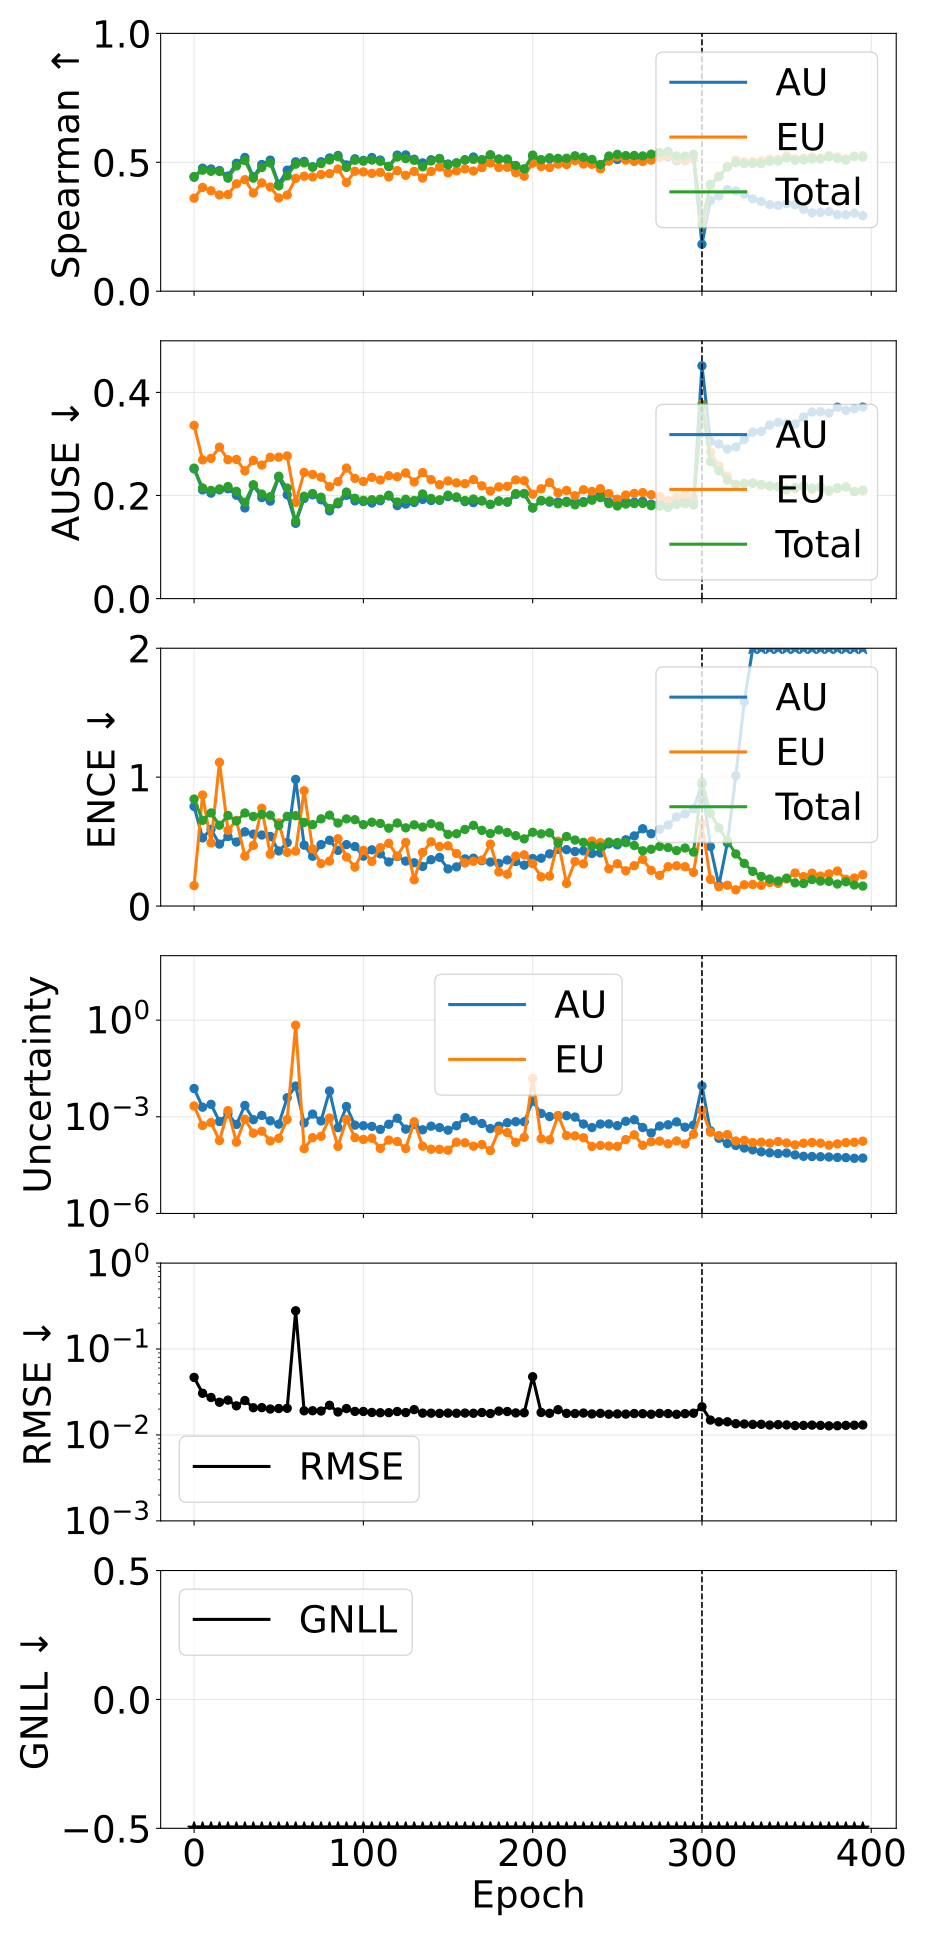

Data behind this chart, as committed beside it:
phase, source_epoch, epoch, pearson_aleatoric, pearson_epistemic, pearson_total, spearman_aleatoric, spearman_epistemic, spearman_total, ause_aleatoric, ause_epistemic, ause_total, ence_aleatoric, ence_epistemic, ence_total, magnitude_aleatoric, magnitude_epistemic, magnitude_total, rmse_e_atom, nll_energy
pretrain, 0, 0, 0.109, 0.1983, 0.1215, 0.442, 0.3608, 0.4445, 0.2517, 0.336, 0.253, 0.7724, 0.1583, 0.8298, 0.007542, 0.002166, 0.009708, 0.04677, -1.625
pretrain, 5, 5, 0.3254, 0.3333, 0.334, 0.4771, 0.4024, 0.4692, 0.2107, 0.269, 0.2146, 0.5287, 0.8613, 0.6647, 0.001986, 0.0005358, 0.002521, 0.03057, -2.687
pretrain, 10, 10, 0.3232, 0.2922, 0.3335, 0.474, 0.3896, 0.465, 0.2046, 0.272, 0.2098, 0.5951, 0.4903, 0.7222, 0.002433, 0.0006615, 0.003094, 0.0273, -2.897
pretrain, 15, 15, 0.3721, 0.116, 0.2778, 0.468, 0.3733, 0.4644, 0.2109, 0.2938, 0.2127, 0.4803, 1.115, 0.6268, 0.0007102, 0.0001829, 0.0008931, 0.02403, -3.043
pretrain, 20, 20, 0.4007, 0.2241, 0.2535, 0.4465, 0.3749, 0.4386, 0.2131, 0.2694, 0.2173, 0.5397, 0.5876, 0.7026, 0.001252, 0.001559, 0.002811, 0.02543, -3.071
pretrain, 25, 25, 0.3316, 0.05682, 0.2785, 0.4963, 0.4164, 0.4856, 0.2006, 0.2699, 0.2081, 0.4967, 0.6647, 0.6593, 0.0005798, 0.0001634, 0.0007432, 0.02182, -3.186
pretrain, 30, 30, 0.4285, 0.2775, 0.413, 0.5189, 0.4326, 0.5068, 0.1759, 0.2479, 0.1867, 0.576, 0.387, 0.7219, 0.00225, 0.00084, 0.00309, 0.02514, -3.193
pretrain, 35, 35, 0.2622, 0.09516, 0.2095, 0.4434, 0.3808, 0.4385, 0.2195, 0.268, 0.2208, 0.5578, 0.4703, 0.6949, 0.0008139, 0.0003111, 0.001125, 0.02073, -3.229
pretrain, 40, 40, 0.3273, 0.2617, 0.3113, 0.4914, 0.42, 0.4799, 0.1959, 0.2589, 0.2028, 0.5509, 0.7587, 0.7108, 0.001104, 0.0003569, 0.001461, 0.0208, -3.3
pretrain, 45, 45, 0.3277, 0.2581, 0.3193, 0.5083, 0.4041, 0.4971, 0.1891, 0.2741, 0.1977, 0.5398, 0.4023, 0.7049, 0.0007509, 0.0001781, 0.000929, 0.02003, -3.336
pretrain, 50, 50, 0.2784, 0.0782, 0.2112, 0.415, 0.3615, 0.4085, 0.2354, 0.2744, 0.2374, 0.4271, 0.6445, 0.6252, 0.0005906, 0.0002147, 0.0008053, 0.02029, -3.361
pretrain, 55, 55, 0.2602, 0.2879, 0.3197, 0.4694, 0.373, 0.4473, 0.2013, 0.2767, 0.2144, 0.4923, 0.4165, 0.6962, 0.003903, 0.0008274, 0.004731, 0.02043, -3.376
pretrain, 60, 60, 0.9657, 1, 1, 0.5018, 0.4373, 0.4928, 0.146, 0.1866, 0.1501, 0.9827, 0.4261, 0.701, 0.008998, 0.6953, 0.7043, 0.2788, -3.406
pretrain, 65, 65, 0.1965, 0.1557, 0.2013, 0.5035, 0.4461, 0.4977, 0.1943, 0.2447, 0.1985, 0.4725, 0.8944, 0.6491, 0.0006453, 0.0001026, 0.0007479, 0.0191, -3.478
pretrain, 70, 70, 0.235, 0.1328, 0.2266, 0.4826, 0.4432, 0.4809, 0.2012, 0.2408, 0.2037, 0.3863, 0.4427, 0.6314, 0.001213, 0.0002245, 0.001438, 0.01915, -3.448
pretrain, 75, 75, 0.2537, 0.04235, 0.1622, 0.5021, 0.4527, 0.4949, 0.1916, 0.2356, 0.1967, 0.4764, 0.3293, 0.6763, 0.0007438, 0.000248, 0.0009918, 0.01899, -3.495
pretrain, 80, 80, 0.3622, 0.3022, 0.3614, 0.5169, 0.4561, 0.5088, 0.1701, 0.217, 0.1749, 0.5104, 0.3487, 0.7052, 0.006313, 0.0009172, 0.00723, 0.02215, -3.481
pretrain, 85, 85, 0.2529, 0.04968, 0.2109, 0.5264, 0.4743, 0.5215, 0.1839, 0.227, 0.187, 0.4319, 0.5221, 0.6439, 0.0004588, 0.000121, 0.0005798, 0.01852, -3.53
pretrain, 90, 90, 0.5896, 0.6071, 0.6309, 0.4899, 0.4218, 0.48, 0.2005, 0.2532, 0.2066, 0.4764, 0.3805, 0.676, 0.002089, 0.0008304, 0.00292, 0.0203, -3.489
pretrain, 95, 95, 0.2692, 0.1874, 0.239, 0.5135, 0.4651, 0.5079, 0.1895, 0.2332, 0.1947, 0.4616, 0.3018, 0.6697, 0.0005514, 0.000225, 0.0007764, 0.01878, -3.519
pretrain, 100, 100, 0.2513, 0.1547, 0.2109, 0.5072, 0.4628, 0.5042, 0.1884, 0.2273, 0.1906, 0.3868, 0.4321, 0.6316, 0.0005288, 0.000198, 0.0007267, 0.01877, -3.588
pretrain, 105, 105, 0.2011, 0.0317, 0.1112, 0.5185, 0.4569, 0.5086, 0.1854, 0.2352, 0.1918, 0.4357, 0.3461, 0.6504, 0.0005039, 0.0002155, 0.0007194, 0.01827, -3.556
pretrain, 110, 110, 0.2728, 0.1219, 0.2573, 0.5086, 0.4611, 0.5037, 0.1898, 0.2301, 0.1929, 0.4051, 0.4527, 0.6409, 0.0004058, 0.0001042, 0.00051, 0.01813, -3.554
pretrain, 115, 115, 0.149, 0.02801, 0.1047, 0.4843, 0.4431, 0.4835, 0.199, 0.2384, 0.2006, 0.342, 0.4865, 0.6042, 0.000585, 0.0001891, 0.0007741, 0.01817, -3.586
pretrain, 120, 120, 0.4024, 0.3238, 0.4031, 0.5279, 0.4677, 0.5203, 0.1804, 0.2363, 0.1874, 0.3843, 0.3884, 0.6441, 0.0009006, 0.0001707, 0.001071, 0.01874, -3.563
pretrain, 125, 125, 0.2729, 0.06091, 0.2541, 0.5285, 0.4494, 0.5142, 0.1834, 0.2438, 0.1926, 0.3486, 0.4936, 0.6065, 0.0004146, 0.000103, 0.0005177, 0.01822, -3.588
pretrain, 130, 130, 0.4213, 0.6057, 0.6365, 0.512, 0.4649, 0.5076, 0.1865, 0.2262, 0.1902, 0.3357, 0.2037, 0.6301, 0.0005828, 0.0007046, 0.001287, 0.01972, -3.611
pretrain, 135, 135, 0.2545, 0.09374, 0.2227, 0.4977, 0.4387, 0.4824, 0.1923, 0.2444, 0.203, 0.307, 0.4158, 0.613, 0.0003948, 0.0001224, 0.0005172, 0.01796, -3.581
pretrain, 140, 140, 0.08851, 0.08798, 0.08885, 0.5098, 0.4646, 0.505, 0.1903, 0.2308, 0.1943, 0.3594, 0.4987, 0.6388, 0.0005105, 9.874111398214381e-05, 0.0006092, 0.01793, -3.591
pretrain, 145, 145, 0.1857, 0.07642, 0.1729, 0.5144, 0.4815, 0.5142, 0.1906, 0.221, 0.1914, 0.3774, 0.4626, 0.6199, 0.0004626, 9.778754350658119e-05, 0.0005604, 0.01781, -3.627
pretrain, 150, 150, 0.1921, 0.1179, 0.1825, 0.4933, 0.4589, 0.49, 0.1978, 0.2282, 0.2006, 0.288, 0.4672, 0.5557, 0.0003847, 9.195478860458592e-05, 0.0004767, 0.01798, -3.666
pretrain, 155, 155, 0.2515, 0.138, 0.2181, 0.4971, 0.4667, 0.4974, 0.1959, 0.2245, 0.1973, 0.3035, 0.4076, 0.5608, 0.0005282, 0.0001628, 0.000691, 0.01787, -3.677
pretrain, 160, 160, 0.04753, 0.04261, 0.047, 0.5092, 0.4745, 0.5096, 0.1881, 0.2229, 0.1902, 0.3657, 0.334, 0.5944, 0.0009488, 0.0001561, 0.001105, 0.01797, -3.69
pretrain, 165, 165, 0.1421, 0.1552, 0.1446, 0.5205, 0.4661, 0.5115, 0.1861, 0.2308, 0.1931, 0.3711, 0.3474, 0.6259, 0.0007621, 0.0001224, 0.0008845, 0.01788, -3.647
pretrain, 170, 170, 0.2973, 0.2309, 0.2847, 0.5078, 0.4793, 0.5102, 0.1893, 0.2187, 0.19, 0.3514, 0.3569, 0.587, 0.0006178, 0.0001382, 0.000756, 0.01824, -3.694
pretrain, 175, 175, 0.1595, 0.1361, 0.1588, 0.5278, 0.4974, 0.5293, 0.1827, 0.2087, 0.1827, 0.3414, 0.4806, 0.5624, 0.0004311, 8.952698689462182e-05, 0.0005207, 0.01776, -3.694
pretrain, 180, 180, 0.5758, 0.537, 0.5561, 0.5122, 0.4799, 0.5123, 0.1888, 0.2167, 0.1895, 0.3309, 0.2645, 0.5906, 0.0005138, 0.0003805, 0.0008943, 0.01895, -3.665
pretrain, 185, 185, 0.5286, 0.4807, 0.5093, 0.5095, 0.4809, 0.513, 0.187, 0.2178, 0.1876, 0.357, 0.2468, 0.571, 0.0006555, 0.0003248, 0.0009803, 0.01874, -3.725
pretrain, 190, 190, 0.1885, 0.1516, 0.1815, 0.4865, 0.4596, 0.4874, 0.2023, 0.2302, 0.2038, 0.345, 0.3875, 0.5459, 0.0007049, 0.0001613, 0.0008661, 0.01805, -3.713
pretrain, 195, 195, 0.225, 0.1977, 0.2174, 0.4734, 0.4461, 0.4744, 0.2033, 0.2285, 0.2039, 0.3171, 0.3971, 0.5209, 0.0006995, 0.0002318, 0.0009313, 0.01813, -3.716
pretrain, 200, 200, 0.9912, 0.9994, 0.9993, 0.5234, 0.4969, 0.5279, 0.1761, 0.2026, 0.1758, 0.3685, 0.3289, 0.5724, 0.00306, 0.01552, 0.01858, 0.04758, -3.742
pretrain, 205, 205, 0.4244, 0.4174, 0.4237, 0.5079, 0.4839, 0.5102, 0.1896, 0.2129, 0.1903, 0.3709, 0.2264, 0.5598, 0.001271, 0.0002087, 0.00148, 0.01827, -3.742
pretrain, 210, 210, 0.1844, 0.1767, 0.1832, 0.5134, 0.48, 0.5172, 0.1873, 0.2253, 0.1894, 0.4047, 0.2324, 0.5679, 0.001015, 0.0001928, 0.001208, 0.01787, -3.738
pretrain, 215, 215, 0.7679, 0.7568, 0.7621, 0.5072, 0.4929, 0.5152, 0.1874, 0.2053, 0.1838, 0.4402, 0.5031, 0.4879, 0.001059, 0.001092, 0.002151, 0.01968, -3.792
pretrain, 220, 220, 0.197, 0.1822, 0.1938, 0.5096, 0.4911, 0.5156, 0.1886, 0.2098, 0.1867, 0.4375, 0.1757, 0.5396, 0.001082, 0.0002624, 0.001344, 0.01782, -3.77
pretrain, 225, 225, 0.2074, 0.1943, 0.2046, 0.5133, 0.5066, 0.5251, 0.1869, 0.1995, 0.1819, 0.4231, 0.346, 0.5119, 0.0009795, 0.0002557, 0.001235, 0.01774, -3.797
pretrain, 230, 230, 0.3539, 0.3212, 0.3439, 0.5117, 0.4934, 0.5195, 0.1882, 0.2112, 0.1863, 0.4282, 0.3274, 0.4939, 0.0005954, 0.0002242, 0.0008196, 0.018, -3.785
pretrain, 235, 235, 0.125, 0.06337, 0.1118, 0.5013, 0.4921, 0.5112, 0.1951, 0.2079, 0.1909, 0.4078, 0.5035, 0.4665, 0.0004624, 0.0001205, 0.0005829, 0.01757, -3.802
pretrain, 240, 240, 0.2566, 0.2313, 0.2528, 0.4784, 0.4745, 0.4913, 0.2008, 0.2132, 0.1959, 0.4117, 0.4918, 0.4589, 0.0005952, 0.0001293, 0.0007245, 0.01784, -3.79
pretrain, 245, 245, 0.04922, 0.03007, 0.04672, 0.513, 0.5047, 0.5244, 0.1872, 0.2035, 0.1842, 0.4826, 0.2886, 0.4962, 0.0005997, 0.0001236, 0.0007233, 0.01744, -3.799
pretrain, 250, 250, 0.1476, 0.1298, 0.1451, 0.5109, 0.5203, 0.5307, 0.1877, 0.1928, 0.1797, 0.4746, 0.3282, 0.4925, 0.0005305, 0.0001204, 0.0006509, 0.01758, -3.821
pretrain, 255, 255, 0.06348, 0.04568, 0.05969, 0.5142, 0.5085, 0.526, 0.188, 0.2009, 0.1834, 0.514, 0.2732, 0.4915, 0.0007253, 0.000196, 0.0009214, 0.0175, -3.817
pretrain, 260, 260, 0.2458, 0.2004, 0.2317, 0.5183, 0.5035, 0.5264, 0.1871, 0.2041, 0.1843, 0.544, 0.3128, 0.4696, 0.0008108, 0.000275, 0.001086, 0.01774, -3.826
pretrain, 265, 265, 0.1097, 0.07218, 0.1014, 0.5121, 0.503, 0.5247, 0.1886, 0.2056, 0.1847, 0.5998, 0.3621, 0.4288, 0.0004642, 0.0001307, 0.0005949, 0.01769, -3.823
pretrain, 270, 270, 0.2547, 0.07768, 0.1604, 0.5235, 0.5083, 0.5314, 0.1832, 0.2015, 0.1803, 0.5608, 0.2769, 0.4405, 0.0003147, 0.0001685, 0.0004832, 0.01744, -3.828
pretrain, 275, 275, 0.3288, 0.2925, 0.3188, 0.5211, 0.5194, 0.5382, 0.185, 0.1985, 0.1791, 0.5955, 0.2377, 0.4626, 0.0005186, 0.0001752, 0.0006938, 0.01784, -3.833
pretrain, 280, 280, 0.2253, 0.1913, 0.2189, 0.5209, 0.5275, 0.5424, 0.1853, 0.1907, 0.1765, 0.6285, 0.3051, 0.4539, 0.0005646, 0.0001451, 0.0007096, 0.01773, -3.846
pretrain, 285, 285, 0.1591, 0.1338, 0.154, 0.5057, 0.5116, 0.5244, 0.1905, 0.1962, 0.1827, 0.6915, 0.3123, 0.4303, 0.0006955, 0.0001776, 0.000873, 0.01738, -3.848
pretrain, 290, 290, 0.2071, 0.1762, 0.2001, 0.5063, 0.5067, 0.5242, 0.191, 0.2017, 0.184, 0.7154, 0.305, 0.4502, 0.000476, 0.000143, 0.000619, 0.0177, -3.834
pretrain, 295, 295, 0.404, 0.3516, 0.382, 0.514, 0.5174, 0.5311, 0.1881, 0.1969, 0.1816, 0.7541, 0.2612, 0.4187, 0.0005542, 0.0002878, 0.000842, 0.01792, -3.862
... 20 more rows
